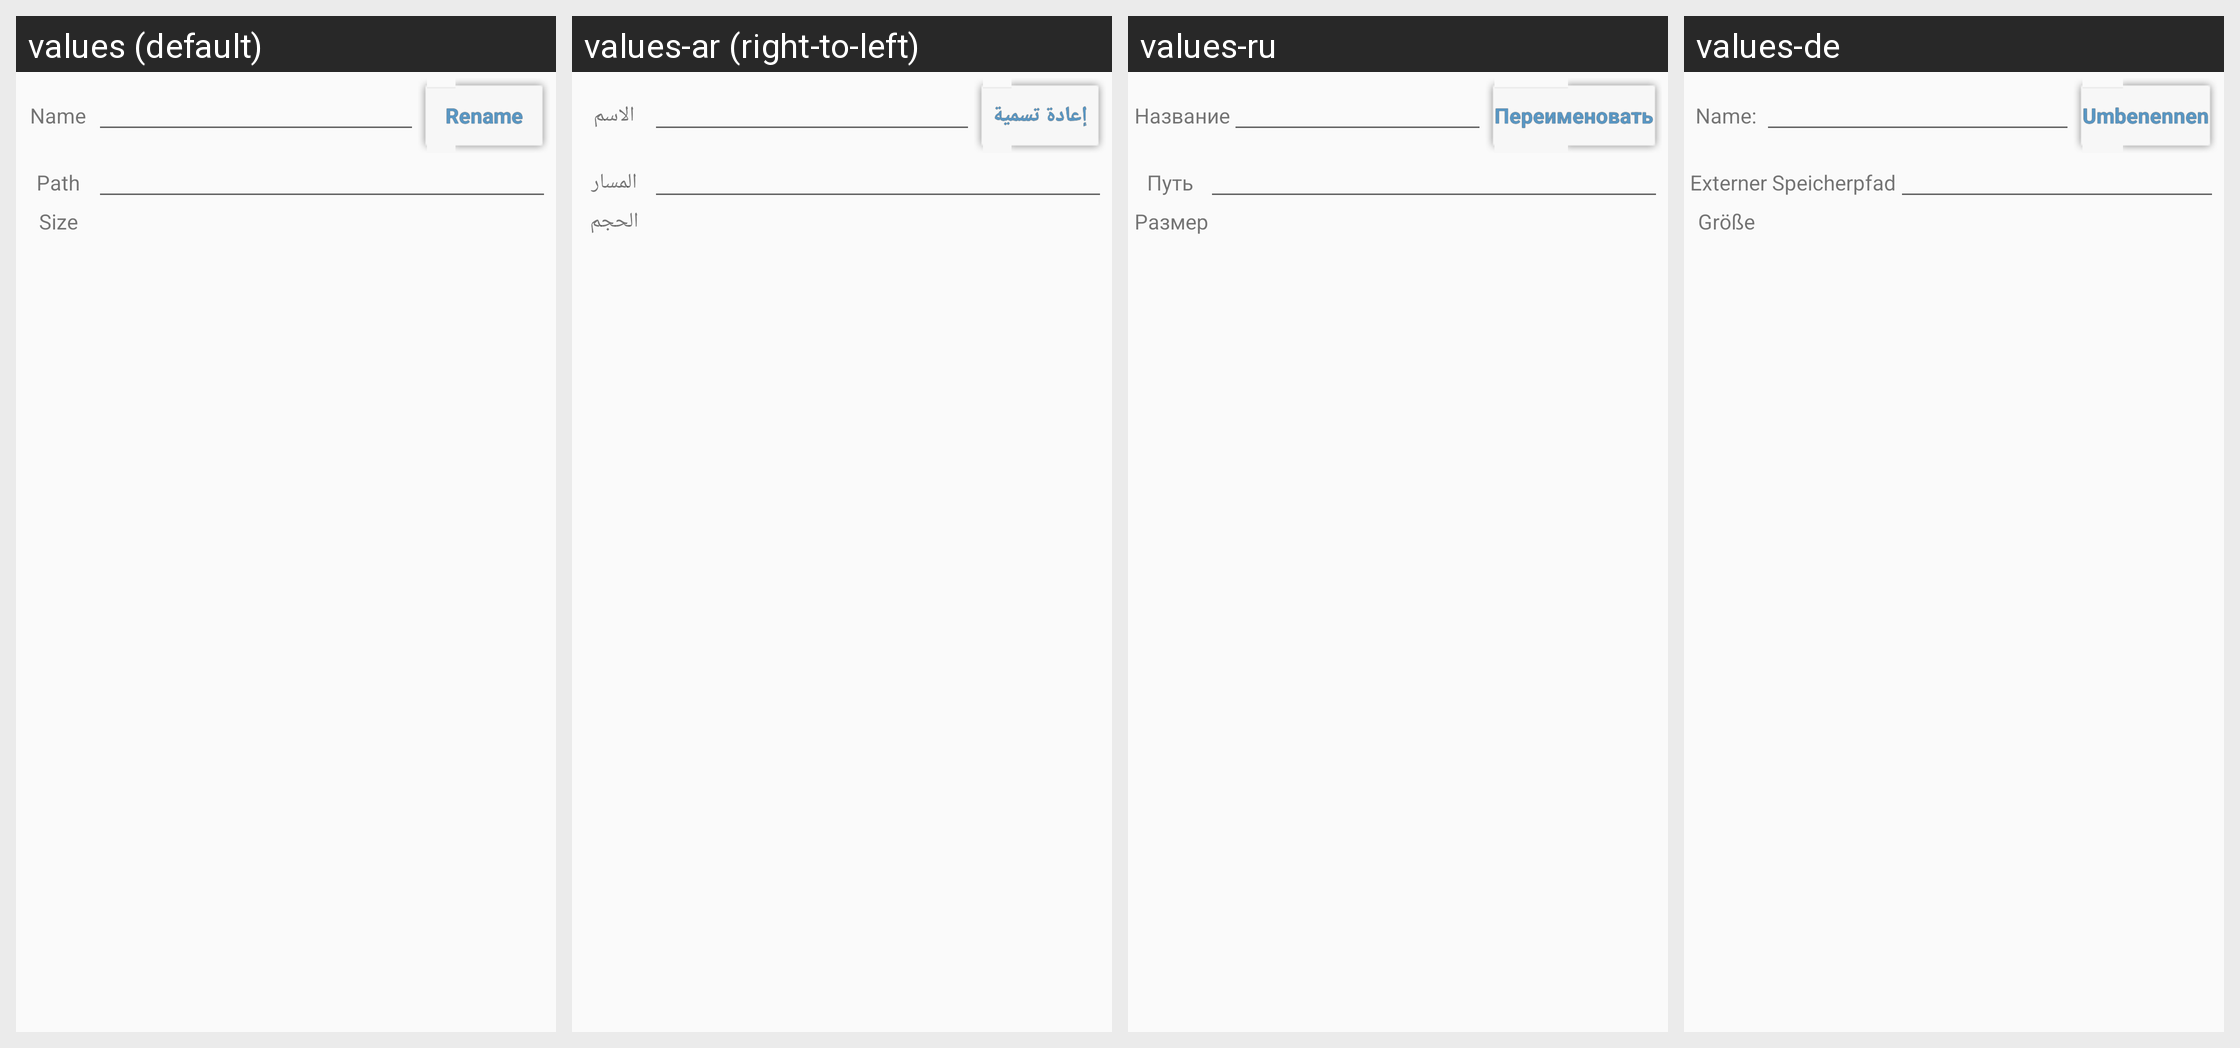

Locale-by-locale string values for the Android screen shown in this grid:
Android screen res/layout/dlg_resfile_more_dark.xml rendered under 4 locales, left to right: values (default), values-ar (right-to-left), values-ru, values-de. Device: Nexus 5 (rendered at 1080×1920; each locale shown at half size, 540×960, under a caption strip naming it); theme AppTheme.
Other locales in the repository, not shown: values-be, values-cs, values-es, values-eu, values-fa, values-fr, values-hu, values-it, values-iw, values-ja, values-ka, values-ko, values-nb, values-nl, values-pl, values-pt, values-pt-rBR, values-pt-rPT, values-ro, values-sk, values-sr, values-sv, values-tr, values-uk, values-vi, values-zh, values-zh-rCN, values-zh-rTW.
Strings drawn on this screen, with the default value and each locale's value (text and hints the layout hard-codes, and strings that could not be matched under every locale, appear in the picture but are not listed):

name
  values: Name
  values-ar: الاسم
  values-ru: Название
  values-de: Name:

rename
  values: Rename
  values-ar: إعادة تسمية
  values-ru: Переименовать
  values-de: Umbenennen

path
  values: Path
  values-ar: المسار
  values-ru: Путь
  values-de: Externer Speicherpfad

size
  values: Size
  values-ar: الحجم
  values-ru: Размер
  values-de: Größe
